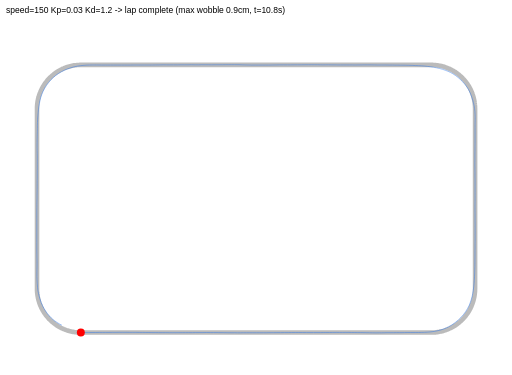
t = 0.00 s
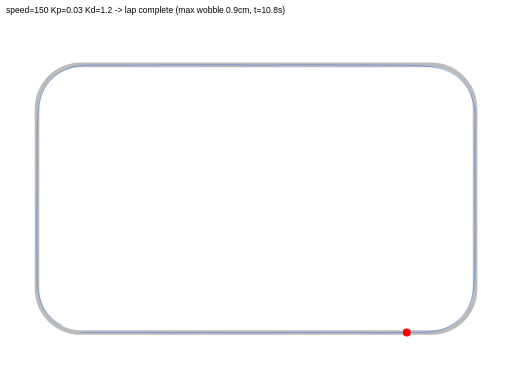
t = 2.70 s
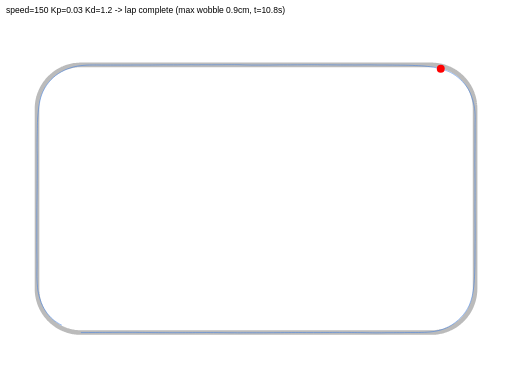
t = 5.40 s
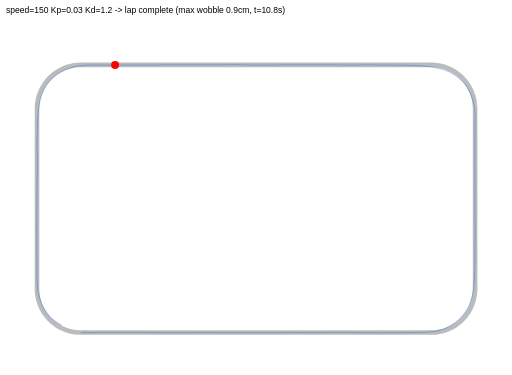
t = 8.10 s

The animated SVG that drew these frames (rendered in a browser with its animation timeline set to each time). Animation: 1 SMIL element (animateMotion=1); frames cover the first 8.10 s, repeats indefinitely.

<svg xmlns="http://www.w3.org/2000/svg" width="900" height="660" viewBox="0 0 900 660" font-family="sans-serif">
<rect width="900" height="660" fill="white"/>
<text x="10" y="22" font-size="15">speed=150 Kp=0.03 Kd=1.2  ->  lap complete  (max wobble 0.9cm, t=10.8s)</text>
<g transform="translate(0,30)">
<polyline points="141.7,555.3 143.4,555.3 145.1,555.3 146.8,555.3 148.5,555.3 150.3,555.3 152.0,555.3 153.7,555.3 155.4,555.3 157.1,555.3 158.8,555.3 160.6,555.3 162.3,555.3 164.0,555.3 165.7,555.3 167.4,555.3 169.1,555.3 170.8,555.3 172.6,555.3 174.3,555.3 176.0,555.3 177.7,555.3 179.4,555.3 181.1,555.3 182.9,555.3 184.6,555.3 186.3,555.3 188.0,555.3 189.7,555.3 191.4,555.3 193.1,555.3 194.9,555.3 196.6,555.3 198.3,555.3 200.0,555.3 201.7,555.3 203.4,555.3 205.2,555.3 206.9,555.3 208.6,555.3 210.3,555.3 212.0,555.3 213.7,555.3 215.4,555.3 217.2,555.3 218.9,555.3 220.6,555.3 222.3,555.3 224.0,555.3 225.7,555.3 227.5,555.3 229.2,555.3 230.9,555.3 232.6,555.3 234.3,555.3 236.0,555.3 237.7,555.3 239.5,555.3 241.2,555.3 242.9,555.3 244.6,555.3 246.3,555.3 248.0,555.3 249.8,555.3 251.5,555.3 253.2,555.3 254.9,555.3 256.6,555.3 258.3,555.3 260.0,555.3 261.8,555.3 263.5,555.3 265.2,555.3 266.9,555.3 268.6,555.3 270.3,555.3 272.1,555.3 273.8,555.3 275.5,555.3 277.2,555.3 278.9,555.3 280.6,555.3 282.4,555.3 284.1,555.3 285.8,555.3 287.5,555.3 289.2,555.3 290.9,555.3 292.6,555.3 294.4,555.3 296.1,555.3 297.8,555.3 299.5,555.3 301.2,555.3 302.9,555.3 304.7,555.3 306.4,555.3 308.1,555.3 309.8,555.3 311.5,555.3 313.2,555.3 314.9,555.3 316.7,555.3 318.4,555.3 320.1,555.3 321.8,555.3 323.5,555.3 325.2,555.3 327.0,555.3 328.7,555.3 330.4,555.3 332.1,555.3 333.8,555.3 335.5,555.3 337.2,555.3 339.0,555.3 340.7,555.3 342.4,555.3 344.1,555.3 345.8,555.3 347.5,555.3 349.3,555.3 351.0,555.3 352.7,555.3 354.4,555.3 356.1,555.3 357.8,555.3 359.5,555.3 361.3,555.3 363.0,555.3 364.7,555.3 366.4,555.3 368.1,555.3 369.8,555.3 371.6,555.3 373.3,555.3 375.0,555.3 376.7,555.3 378.4,555.3 380.1,555.3 381.8,555.3 383.6,555.3 385.3,555.3 387.0,555.3 388.7,555.3 390.4,555.3 392.1,555.3 393.9,555.3 395.6,555.3 397.3,555.3 399.0,555.3 400.7,555.3 402.4,555.3 404.1,555.3 405.9,555.3 407.6,555.3 409.3,555.3 411.0,555.3 412.7,555.3 414.4,555.3 416.2,555.3 417.9,555.3 419.6,555.3 421.3,555.3 423.0,555.3 424.7,555.3 426.4,555.3 428.2,555.3 429.9,555.3 431.6,555.3 433.3,555.3 435.0,555.3 436.7,555.3 438.5,555.3 440.2,555.3 441.9,555.3 443.6,555.3 445.3,555.3 447.0,555.3 448.7,555.3 450.5,555.3 452.2,555.3 453.9,555.3 455.6,555.3 457.3,555.3 459.0,555.3 460.8,555.3 462.5,555.3 464.2,555.3 465.9,555.3 467.6,555.3 469.3,555.3 471.0,555.3 472.8,555.3 474.5,555.3 476.2,555.3 477.9,555.3 479.6,555.3 481.3,555.3 483.1,555.3 484.8,555.3 486.5,555.3 488.2,555.3 489.9,555.3 491.6,555.3 493.3,555.3 495.1,555.3 496.8,555.3 498.5,555.3 500.2,555.3 501.9,555.3 503.6,555.3 505.4,555.3 507.1,555.3 508.8,555.3 510.5,555.3 512.2,555.3 513.9,555.3 515.6,555.3 517.4,555.3 519.1,555.3 520.8,555.3 522.5,555.3 524.2,555.3 525.9,555.3 527.7,555.3 529.4,555.3 531.1,555.3 532.8,555.3 534.5,555.3 536.2,555.3 538.0,555.3 539.7,555.3 541.4,555.3 543.1,555.3 544.8,555.3 546.5,555.3 548.2,555.3 550.0,555.3 551.7,555.3 553.4,555.3 555.1,555.3 556.8,555.3 558.5,555.3 560.3,555.3 562.0,555.3 563.7,555.3 565.4,555.3 567.1,555.3 568.8,555.3 570.5,555.3 572.3,555.3 574.0,555.3 575.7,555.3 577.4,555.3 579.1,555.3 580.8,555.3 582.6,555.3 584.3,555.3 586.0,555.3 587.7,555.3 589.4,555.3 591.1,555.3 592.8,555.3 594.6,555.3 596.3,555.3 598.0,555.3 599.7,555.3 601.4,555.3 603.1,555.3 604.9,555.3 606.6,555.3 608.3,555.3 610.0,555.3 611.7,555.3 613.4,555.3 615.1,555.3 616.9,555.3 618.6,555.3 620.3,555.3 622.0,555.3 623.7,555.3 625.4,555.3 627.2,555.3 628.9,555.3 630.6,555.3 632.3,555.3 634.0,555.3 635.7,555.3 637.4,555.3 639.2,555.3 640.9,555.3 642.6,555.3 644.3,555.3 646.0,555.3 647.7,555.3 649.5,555.3 651.2,555.3 652.9,555.3 654.6,555.3 656.3,555.3 658.0,555.3 659.7,555.3 661.5,555.3 663.2,555.3 664.9,555.3 666.6,555.3 668.3,555.3 670.0,555.3 671.8,555.3 673.5,555.3 675.2,555.3 676.9,555.3 678.6,555.3 680.3,555.3 682.0,555.3 683.8,555.3 685.5,555.3 687.2,555.3 688.9,555.3 690.6,555.3 692.3,555.3 694.1,555.3 695.8,555.3 697.5,555.3 699.2,555.3 700.9,555.3 702.6,555.3 704.3,555.3 706.1,555.3 707.8,555.3 709.5,555.3 711.2,555.3 712.9,555.3 714.6,555.3 716.4,555.3 718.1,555.3 719.8,555.3 721.5,555.3 723.2,555.3 724.9,555.3 726.6,555.3 728.4,555.3 730.1,555.3 731.8,555.3 733.5,555.3 735.2,555.3 736.9,555.3 738.7,555.3 740.4,555.3 742.1,555.3 743.8,555.3 745.5,555.3 747.2,555.3 748.9,555.3 750.7,555.3 752.4,555.3 754.1,555.3 755.8,555.3 757.5,555.3 759.2,555.3 761.0,555.3 762.7,555.2 764.4,555.1 766.1,555.0 767.8,554.8 769.5,554.5 771.2,554.3 772.9,554.0 774.6,553.6 776.2,553.3 777.9,552.8 779.6,552.4 781.2,551.9 782.8,551.4 784.5,550.8 786.1,550.2 787.7,549.6 789.2,548.9 790.8,548.2 792.3,547.5 793.9,546.7 795.4,545.9 796.9,545.1 798.4,544.2 799.8,543.3 801.3,542.4 802.7,541.4 804.1,540.4 805.4,539.4 806.8,538.3 808.1,537.2 809.4,536.1 810.7,534.9 811.9,533.8 813.2,532.6 814.4,531.3 815.5,530.1 816.7,528.8 817.8,527.5 818.9,526.2 819.9,524.8 820.9,523.4 821.9,522.0 822.9,520.6 823.8,519.2 824.7,517.7 825.6,516.2 826.4,514.7 827.2,513.2 827.9,511.6 828.7,510.1 829.4,508.5 830.0,506.9 830.6,505.3 831.2,503.7 831.8,502.1 832.3,500.5 832.8,498.8 833.2,497.2 833.6,495.5 834.0,493.8 834.3,492.1 834.6,490.4 834.8,488.7 835.0,487.0 835.2,485.3 835.4,483.6 835.5,481.9 835.5,480.2 835.6,478.5 835.6,476.8 835.6,475.0 835.6,473.3 835.6,471.6 835.6,469.9 835.6,468.2 835.6,466.5 835.6,464.8 835.6,463.0 835.6,461.3 835.6,459.6 835.6,457.9 835.6,456.2 835.6,454.5 835.6,452.7 835.6,451.0 835.6,449.3 835.6,447.6 835.6,445.9 835.6,444.2 835.6,442.5 835.6,440.7 835.6,439.0 835.6,437.3 835.6,435.6 835.6,433.9 835.6,432.2 835.6,430.4 835.6,428.7 835.6,427.0 835.6,425.3 835.6,423.6 835.6,421.9 835.6,420.2 835.6,418.4 835.6,416.7 835.6,415.0 835.6,413.3 835.6,411.6 835.6,409.9 835.6,408.1 835.6,406.4 835.6,404.7 835.6,403.0 835.6,401.3 835.6,399.6 835.6,397.9 835.6,396.1 835.6,394.4 835.6,392.7 835.6,391.0 835.6,389.3 835.6,387.6 835.6,385.8 835.6,384.1 835.6,382.4 835.6,380.7 835.6,379.0 835.6,377.3 835.6,375.6 835.6,373.8 835.6,372.1 835.6,370.4 835.6,368.7 835.6,367.0 835.6,365.3 835.6,363.5 835.6,361.8 835.6,360.1 835.6,358.4 835.6,356.7 835.6,355.0 835.6,353.3 835.6,351.5 835.6,349.8 835.6,348.1 835.6,346.4 835.6,344.7 835.6,343.0 835.6,341.2 835.6,339.5 835.6,337.8 835.6,336.1 835.6,334.4 835.6,332.7 835.6,331.0 835.6,329.2 835.6,327.5 835.6,325.8 835.6,324.1 835.6,322.4 835.6,320.7 835.6,318.9 835.6,317.2 835.6,315.5 835.6,313.8 835.6,312.1 835.6,310.4 835.6,308.7 835.6,306.9 835.6,305.2 835.6,303.5 835.6,301.8 835.6,300.1 835.6,298.4 835.6,296.6 835.6,294.9 835.6,293.2 835.6,291.5 835.6,289.8 835.6,288.1 835.6,286.4 835.6,284.6 835.6,282.9 835.6,281.2 835.6,279.5 835.6,277.8 835.6,276.1 835.6,274.3 835.6,272.6 835.6,270.9 835.6,269.2 835.6,267.5 835.6,265.8 835.6,264.1 835.6,262.3 835.6,260.6 835.6,258.9 835.6,257.2 835.6,255.5 835.6,253.8 835.6,252.0 835.6,250.3 835.6,248.6 835.6,246.9 835.6,245.2 835.6,243.5 835.6,241.8 835.6,240.0 835.6,238.3 835.6,236.6 835.6,234.9 835.6,233.2 835.6,231.5 835.6,229.7 835.6,228.0 835.6,226.3 835.6,224.6 835.6,222.9 835.6,221.2 835.6,219.4 835.6,217.7 835.6,216.0 835.6,214.3 835.6,212.6 835.6,210.9 835.6,209.2 835.6,207.4 835.6,205.7 835.6,204.0 835.6,202.3 835.6,200.6 835.6,198.9 835.6,197.1 835.6,195.4 835.6,193.7 835.6,192.0 835.6,190.3 835.6,188.6 835.6,186.9 835.6,185.1 835.6,183.4 835.6,181.7 835.6,180.0 835.6,178.3 835.6,176.6 835.6,174.8 835.6,173.1 835.6,171.4 835.6,169.7 835.6,168.0 835.6,166.3 835.6,164.6 835.6,162.8 835.6,161.1 835.5,159.4 835.5,157.7 835.4,156.0 835.2,154.3 835.1,152.6 834.8,150.9 834.6,149.2 834.3,147.5 834.0,145.8 833.6,144.1 833.2,142.4 832.8,140.8 832.3,139.1 831.8,137.5 831.2,135.9 830.7,134.3 830.0,132.7 829.4,131.1 828.7,129.5 828.0,128.0 827.2,126.4 826.4,124.9 825.6,123.4 824.7,121.9 823.8,120.4 822.9,119.0 822.0,117.6 821.0,116.2 820.0,114.8 818.9,113.4 817.8,112.1 816.7,110.8 815.6,109.5 814.4,108.3 813.2,107.0 812.0,105.8 810.7,104.6 809.5,103.5 808.2,102.4 806.9,101.3 805.5,100.2 804.1,99.2 802.7,98.2 801.3,97.2 799.9,96.3 798.4,95.4 797.0,94.5 795.5,93.7 793.9,92.8 792.4,92.1 790.9,91.3 789.3,90.6 787.7,90.0 786.1,89.3 784.5,88.7 782.9,88.2 781.3,87.6 779.6,87.2 778.0,86.7 776.3,86.3 774.6,85.9 773.0,85.6 771.3,85.3 769.6,85.0 767.9,84.8 766.2,84.6 764.5,84.4 762.7,84.3 761.0,84.2 759.3,84.2 757.6,84.2 755.9,84.2 754.2,84.2 752.5,84.2 750.7,84.2 749.0,84.2 747.3,84.2 745.6,84.2 743.9,84.2 742.2,84.2 740.4,84.2 738.7,84.2 737.0,84.2 735.3,84.2 733.6,84.2 731.9,84.2 730.2,84.2 728.4,84.2 726.7,84.2 725.0,84.2 723.3,84.2 721.6,84.2 719.9,84.2 718.1,84.2 716.4,84.2 714.7,84.2 713.0,84.2 711.3,84.2 709.6,84.2 707.9,84.2 706.1,84.2 704.4,84.2 702.7,84.2 701.0,84.2 699.3,84.2 697.6,84.2 695.8,84.2 694.1,84.2 692.4,84.2 690.7,84.2 689.0,84.2 687.3,84.2 685.6,84.2 683.8,84.2 682.1,84.2 680.4,84.2 678.7,84.2 677.0,84.2 675.3,84.2 673.5,84.2 671.8,84.2 670.1,84.2 668.4,84.2 666.7,84.2 665.0,84.2 663.3,84.2 661.5,84.2 659.8,84.2 658.1,84.2 656.4,84.2 654.7,84.2 653.0,84.2 651.2,84.2 649.5,84.2 647.8,84.2 646.1,84.2 644.4,84.2 642.7,84.2 641.0,84.2 639.2,84.2 637.5,84.2 635.8,84.2 634.1,84.2 632.4,84.2 630.7,84.2 628.9,84.2 627.2,84.2 625.5,84.2 623.8,84.2 622.1,84.2 620.4,84.2 618.6,84.2 616.9,84.2 615.2,84.2 613.5,84.2 611.8,84.2 610.1,84.2 608.4,84.2 606.6,84.2 604.9,84.2 603.2,84.2 601.5,84.2 599.8,84.2 598.1,84.2 596.3,84.2 594.6,84.2 592.9,84.2 591.2,84.2 589.5,84.2 587.8,84.2 586.1,84.2 584.3,84.2 582.6,84.2 580.9,84.2 579.2,84.2 577.5,84.2 575.8,84.2 574.0,84.2 572.3,84.2 570.6,84.2 568.9,84.2 567.2,84.2 565.5,84.2 563.8,84.2 562.0,84.2 560.3,84.2 558.6,84.2 556.9,84.2 555.2,84.2 553.5,84.2 551.7,84.2 550.0,84.2 548.3,84.2 546.6,84.2 544.9,84.2 543.2,84.2 541.5,84.2 539.7,84.2 538.0,84.2 536.3,84.2 534.6,84.2 532.9,84.2 531.2,84.2 529.4,84.2 527.7,84.2 526.0,84.2 524.3,84.2 522.6,84.2 520.9,84.2 519.2,84.2 517.4,84.2 515.7,84.2 514.0,84.2 512.3,84.2 510.6,84.2 508.9,84.2 507.1,84.2 505.4,84.2 503.7,84.2 502.0,84.2 500.3,84.2 498.6,84.2 496.9,84.2 495.1,84.2 493.4,84.2 491.7,84.2 490.0,84.2 488.3,84.2 486.6,84.2 484.8,84.2 483.1,84.2 481.4,84.2 479.7,84.2 478.0,84.2 476.3,84.2 474.6,84.2 472.8,84.2 471.1,84.2 469.4,84.2 467.7,84.2 466.0,84.2 464.3,84.2 462.5,84.2 460.8,84.2 459.1,84.2 457.4,84.2 455.7,84.2 454.0,84.2 452.3,84.2 450.5,84.2 448.8,84.2 447.1,84.2 445.4,84.2 443.7,84.2 442.0,84.2 440.2,84.2 438.5,84.2 436.8,84.2 435.1,84.2 433.4,84.2 431.7,84.2 430.0,84.2 428.2,84.2 426.5,84.2 424.8,84.2 423.1,84.2 421.4,84.2 419.7,84.2 417.9,84.2 416.2,84.2 414.5,84.2 412.8,84.2 411.1,84.2 409.4,84.2 407.7,84.2 405.9,84.2 404.2,84.2 402.5,84.2 400.8,84.2 399.1,84.2 397.4,84.2 395.6,84.2 393.9,84.2 392.2,84.2 390.5,84.2 388.8,84.2 387.1,84.2 385.4,84.2 383.6,84.2 381.9,84.2 380.2,84.2 378.5,84.2 376.8,84.2 375.1,84.2 373.3,84.2 371.6,84.2 369.9,84.2 368.2,84.2 366.5,84.2 364.8,84.2 363.1,84.2 361.3,84.2 359.6,84.2 357.9,84.2 356.2,84.2 354.5,84.2 352.8,84.2 351.0,84.2 349.3,84.2 347.6,84.2 345.9,84.2 344.2,84.2 342.5,84.2 340.7,84.2 339.0,84.2 337.3,84.2 335.6,84.2 333.9,84.2 332.2,84.2 330.5,84.2 328.7,84.2 327.0,84.2 325.3,84.2 323.6,84.2 321.9,84.2 320.2,84.2 318.4,84.2 316.7,84.2 315.0,84.2 313.3,84.2 311.6,84.2 309.9,84.2 308.2,84.2 306.4,84.2 304.7,84.2 303.0,84.2 301.3,84.2 299.6,84.2 297.9,84.2 296.1,84.2 294.4,84.2 292.7,84.2 291.0,84.2 289.3,84.2 287.6,84.2 285.9,84.2 284.1,84.2 282.4,84.2 280.7,84.2 279.0,84.2 277.3,84.2 275.6,84.2 273.8,84.2 272.1,84.2 270.4,84.2 268.7,84.2 267.0,84.2 265.3,84.2 263.6,84.2 261.8,84.2 260.1,84.2 258.4,84.2 256.7,84.2 255.0,84.2 253.3,84.2 251.5,84.2 249.8,84.2 248.1,84.2 246.4,84.2 244.7,84.2 243.0,84.2 241.3,84.2 239.5,84.2 237.8,84.2 236.1,84.2 234.4,84.2 232.7,84.2 231.0,84.2 229.2,84.2 227.5,84.2 225.8,84.2 224.1,84.2 222.4,84.2 220.7,84.2 219.0,84.2 217.2,84.2 215.5,84.2 213.8,84.2 212.1,84.2 210.4,84.2 208.7,84.2 206.9,84.2 205.2,84.2 203.5,84.2 201.8,84.2 200.1,84.2 198.4,84.2 196.7,84.2 194.9,84.2 193.2,84.2 191.5,84.2 189.8,84.2 188.1,84.2 186.4,84.2 184.6,84.2 182.9,84.2 181.2,84.2 179.5,84.2 177.8,84.2 176.1,84.2 174.4,84.2 172.6,84.2 170.9,84.2 169.2,84.2 167.5,84.2 165.8,84.2 164.1,84.2 162.3,84.2 160.6,84.2 158.9,84.2 157.2,84.2 155.5,84.2 153.8,84.2 152.1,84.2 150.3,84.2 148.6,84.2 146.9,84.2 145.2,84.2 143.5,84.2 141.8,84.2 140.0,84.2 138.3,84.3 136.6,84.4 134.9,84.5 133.2,84.7 131.5,84.9 129.8,85.1 128.1,85.4 126.4,85.7 124.7,86.1 123.1,86.5 121.4,86.9 119.8,87.4 118.1,87.9 116.5,88.4 114.9,89.0 113.3,89.6 111.7,90.3 110.1,90.9 108.6,91.7 107.0,92.4 105.5,93.2 104.0,94.0 102.5,94.9 101.0,95.8 99.6,96.7 98.2,97.7 96.8,98.6 95.4,99.6 94.0,100.7 92.7,101.8 91.4,102.9 90.1,104.0 88.8,105.2 87.6,106.4 86.4,107.6 85.2,108.8 84.0,110.1 82.9,111.4 81.8,112.7 80.8,114.1 79.7,115.4 78.7,116.8 77.7,118.2 76.8,119.7 75.9,121.1 75.0,122.6 74.2,124.1 73.4,125.6 72.6,127.1 71.8,128.7 71.1,130.2 70.5,131.8 69.8,133.4 69.2,135.0 68.6,136.6 68.1,138.2 67.6,139.9 67.2,141.5 66.7,143.2 66.4,144.9 66.0,146.6 65.7,148.2 65.4,149.9 65.2,151.6 65.0,153.3 64.8,155.1 64.7,156.8 64.6,158.5 64.6,160.2 64.6,161.9 64.6,163.6 64.6,165.3 64.6,167.1 64.6,168.8 64.6,170.5 64.6,172.2 64.6,173.9 64.6,175.6 64.6,177.3 64.6,179.1 64.6,180.8 64.6,182.5 64.6,184.2 64.6,185.9 64.6,187.6 64.6,189.4 64.6,191.1 64.6,192.8 64.6,194.5 64.6,196.2 64.6,197.9 64.6,199.6 64.6,201.4 64.6,203.1 64.6,204.8 64.6,206.5 64.6,208.2 64.6,209.9 64.6,211.7 64.6,213.4 64.6,215.1 64.6,216.8 64.6,218.5 64.6,220.2 64.6,221.9 64.6,223.7 64.6,225.4 64.6,227.1 64.6,228.8 64.6,230.5 64.6,232.2 64.6,234.0 64.6,235.7 64.6,237.4 64.6,239.1 64.6,240.8 64.6,242.5 64.6,244.2 64.6,246.0 64.6,247.7 64.6,249.4 64.6,251.1 64.6,252.8 64.6,254.5 64.6,256.3 64.6,258.0 64.6,259.7 64.6,261.4 64.6,263.1 64.6,264.8 64.6,266.5 64.6,268.3 64.6,270.0 64.6,271.7 64.6,273.4 64.6,275.1 64.6,276.8 64.6,278.6 64.6,280.3 64.6,282.0 64.6,283.7 64.6,285.4 64.6,287.1 64.6,288.9 64.6,290.6 64.6,292.3 64.6,294.0 64.6,295.7 64.6,297.4 64.6,299.1 64.6,300.9 64.6,302.6 64.6,304.3 64.6,306.0 64.6,307.7 64.6,309.4 64.6,311.2 64.6,312.9 64.6,314.6 64.6,316.3 64.6,318.0 64.6,319.7 64.6,321.4 64.6,323.2 64.6,324.9 64.6,326.6 64.6,328.3 64.6,330.0 64.6,331.7 64.6,333.5 64.6,335.2 64.6,336.9 64.6,338.6 64.6,340.3 64.6,342.0 64.6,343.7 64.6,345.5 64.6,347.2 64.6,348.9 64.6,350.6 64.6,352.3 64.6,354.0 64.6,355.8 64.6,357.5 64.6,359.2 64.6,360.9 64.6,362.6 64.6,364.3 64.6,366.0 64.6,367.8 64.6,369.5 64.6,371.2 64.6,372.9 64.6,374.6 64.6,376.3 64.6,378.1 64.6,379.8 64.6,381.5 64.6,383.2 64.6,384.9 64.6,386.6 64.6,388.3 64.6,390.1 64.6,391.8 64.6,393.5 64.6,395.2 64.6,396.9 64.6,398.6 64.6,400.4 64.6,402.1 64.6,403.8 64.6,405.5 64.6,407.2 64.6,408.9 64.6,410.6 64.6,412.4 64.6,414.1 64.6,415.8 64.6,417.5 64.6,419.2 64.6,420.9 64.6,422.7 64.6,424.4 64.6,426.1 64.6,427.8 64.6,429.5 64.6,431.2 64.6,432.9 64.6,434.7 64.6,436.4 64.6,438.1 64.6,439.8 64.6,441.5 64.6,443.2 64.6,445.0 64.6,446.7 64.6,448.4 64.6,450.1 64.6,451.8 64.6,453.5 64.6,455.2 64.6,457.0 64.6,458.7 64.6,460.4 64.6,462.1 64.6,463.8 64.6,465.5 64.6,467.3 64.6,469.0 64.6,470.7 64.6,472.4 64.6,474.1 64.6,475.8 64.6,477.5 64.6,479.3 64.6,481.0 64.7,482.7 64.8,484.4 65.0,486.1 65.2,487.8 65.4,489.5 65.7,491.2 66.0,492.9 66.3,494.6 66.7,496.2 67.1,497.9 67.6,499.6 68.1,501.2 68.6,502.8 69.2,504.5 69.8,506.1 70.4,507.7 71.1,509.2 71.8,510.8 72.5,512.3 73.3,513.9 74.1,515.4 75.0,516.9 75.9,518.4 76.8,519.8 77.7,521.2 78.7,522.7 79.7,524.1 80.7,525.4 81.8,526.8 82.9,528.1 84.0,529.4 85.1,530.7 86.3,531.9 87.5,533.1 88.8,534.3 90.0,535.5 91.3,536.6 92.6,537.7 94.0,538.8 95.3,539.8 96.7,540.9 98.1,541.8 99.5,542.8 101.0,543.7 102.4,544.6 103.9,545.5 105.4,546.3 107.0,547.1 108.5,547.8 110.1,548.5 111.6,549.2 113.2,549.9 114.8,550.5 116.4,551.1 118.1,551.6 119.7,552.1 121.3,552.6 123.0,553.0 124.7,553.4 126.3,553.8 128.0,554.1 129.7,554.4 131.4,554.7 133.1,554.9 134.8,555.0 136.5,555.2 138.3,555.3 140.0,555.3 141.7,555.3" fill="none" stroke="#bbbbbb" stroke-width="8.1"/>
<polyline points="141.7,555.3 143.9,555.3 147.3,555.3 150.8,555.3 155.5,555.3 161.4,555.2 167.8,555.2 174.2,555.1 179.5,555.1 185.5,555.1 191.3,555.1 197.2,555.0 203.4,555.0 209.2,554.9 215.5,554.9 221.3,554.9 227.1,555.0 232.7,555.0 238.4,555.0 244.6,555.1 250.4,555.1 255.9,555.2 261.6,555.2 266.7,555.3 272.5,555.3 278.8,555.4 284.8,555.4 290.9,555.4 297.3,555.5 303.3,555.5 308.7,555.5 314.5,555.5 320.2,555.4 326.0,555.4 331.8,555.4 338.0,555.4 343.6,555.3 349.9,555.3 356.6,555.3 363.4,555.2 369.6,555.3 375.1,555.3 379.9,555.3 384.6,555.4 390.2,555.4 395.2,555.5 400.6,555.6 406.0,555.6 411.5,555.6 417.4,555.7 422.8,555.7 428.0,555.6 433.3,555.6 438.8,555.6 444.5,555.6 450.8,555.6 456.8,555.6 462.8,555.6 469.1,555.6 474.8,555.5 480.6,555.5 486.8,555.4 493.2,555.4 500.1,555.3 506.7,555.3 512.8,555.2 519.1,555.2 525.4,555.2 532.2,555.2 538.8,555.3 545.1,555.3 551.2,555.3 557.2,555.3 563.2,555.3 568.4,555.2 573.0,555.2 579.1,555.2 585.0,555.1 591.2,555.1 597.1,555.1 602.2,555.1 606.9,555.1 612.2,555.1 618.2,555.2 623.9,555.2 629.1,555.3 634.1,555.3 640.1,555.4 645.1,555.5 649.6,555.6 655.2,555.7 661.4,555.8 666.8,555.7 671.2,555.7 675.6,555.6 680.5,555.5 685.9,555.5 691.8,555.5 697.3,555.4 702.6,555.4 707.0,555.4 711.2,555.3 715.9,555.2 721.4,555.2 726.3,555.2 731.3,555.2 736.1,555.2 741.0,555.1 746.7,554.9 751.8,554.6 756.4,554.2 761.5,553.6 767.9,552.5 774.2,551.0 779.7,549.3 784.7,547.2 788.9,545.2 792.6,543.1 796.7,540.5 801.3,537.1 806.2,533.0 810.9,528.4 815.2,523.6 818.9,518.6 822.3,513.0 825.1,507.7 827.3,502.1 829.0,496.8 830.4,491.6 831.5,486.4 832.4,480.8 833.2,474.8 833.8,469.0 834.2,463.5 834.6,456.9 834.9,450.2 835.0,444.6 835.2,439.2 835.3,433.0 835.3,427.1 835.4,421.4 835.4,416.1 835.4,410.9 835.5,406.7 835.5,402.6 835.5,398.5 835.6,393.9 835.6,388.5 835.6,382.1 835.6,375.7 835.6,369.4 835.6,363.7 835.5,358.0 835.5,351.9 835.5,346.5 835.4,341.5 835.4,336.6 835.4,331.1 835.5,325.1 835.5,319.5 835.5,314.2 835.5,308.9 835.5,303.4 835.5,298.7 835.5,293.9 835.5,290.0 835.5,286.0 835.4,282.1 835.4,277.8 835.4,273.1 835.3,268.5 835.3,264.2 835.2,260.4 835.2,256.1 835.3,251.0 835.3,246.3 835.3,240.6 835.4,234.3 835.4,228.2 835.5,222.5 835.5,217.0 835.5,211.4 835.5,205.8 835.5,200.2 835.5,194.5 835.5,189.5 835.6,184.9 835.7,180.8 835.7,176.6 835.6,171.8 835.3,166.7 834.7,161.2 833.8,155.8 832.7,150.9 831.5,146.2 829.6,140.4 827.2,134.1 824.3,128.2 821.1,123.0 817.5,118.2 813.5,113.7 809.5,109.7 805.6,106.3 800.8,102.7 796.3,99.7 792.0,97.4 787.8,95.4 783.1,93.6 778.0,91.9 772.9,90.5 767.9,89.4 762.3,88.3 757.1,87.5 752.2,86.9 746.9,86.3 741.5,85.9 736.2,85.6 731.3,85.4 725.0,85.1 719.0,84.9 713.6,84.8 708.7,84.7 704.2,84.7 699.5,84.6 695.1,84.6 690.0,84.5 684.3,84.5 677.7,84.4 671.1,84.4 664.3,84.4 658.3,84.3 653.1,84.2 646.8,84.2 640.4,84.2 634.8,84.3 629.5,84.3 624.4,84.4 619.3,84.3 614.1,84.3 609.0,84.3 603.7,84.3 598.8,84.3 594.0,84.3 589.0,84.2 583.7,84.2 578.0,84.1 572.8,84.1 567.7,84.2 563.0,84.1 558.5,84.0 553.7,84.0 548.4,84.0 542.4,84.0 536.2,84.0 529.7,84.1 523.4,84.1 517.0,84.1 511.3,84.2 505.1,84.2 498.5,84.2 491.7,84.2 485.0,84.3 478.4,84.4 472.6,84.5 466.9,84.5 461.0,84.5 455.1,84.5 448.7,84.5 442.5,84.5 437.3,84.4 432.1,84.3 427.0,84.2 422.0,84.0 416.7,83.9 411.6,83.9 406.8,83.9 402.0,83.9 396.8,83.9 391.2,84.0 384.8,84.0 378.1,84.0 371.6,84.1 365.9,84.0 360.3,84.0 354.8,84.0 349.0,84.1 342.8,84.1 336.2,84.0 330.3,84.1 324.5,84.1 318.1,84.1 311.3,84.2 304.6,84.2 298.5,84.2 292.9,84.2 287.8,84.1 282.9,84.2 277.5,84.3 272.6,84.3 268.2,84.4 263.5,84.4 259.2,84.4 254.1,84.4 249.0,84.4 244.3,84.4 239.3,84.4 234.3,84.4 229.7,84.5 224.6,84.5 218.9,84.5 213.1,84.5 206.8,84.5 200.0,84.5 194.3,84.5 189.5,84.5 184.5,84.5 178.3,84.5 171.9,84.4 166.8,84.4 162.0,84.4 156.9,84.5 152.5,84.6 147.3,85.0 141.7,85.5 135.8,86.4 129.8,87.6 124.3,89.2 118.6,91.1 112.9,93.6 107.4,96.4 102.4,99.4 97.4,102.9 93.3,106.4 89.1,110.5 85.0,115.2 81.2,120.3 78.0,125.5 75.2,130.9 72.8,136.7 71.0,142.2 69.8,147.0 68.7,152.4 67.8,158.2 67.1,163.2 66.6,168.0 66.1,173.9 65.6,180.0 65.4,185.8 65.2,191.1 65.2,196.1 65.1,201.4 65.0,206.4 64.9,210.9 64.8,215.2 64.8,219.9 64.7,225.4 64.7,230.1 64.8,235.0 64.9,239.6 65.0,244.4 65.0,249.4 65.0,254.6 65.0,259.9 65.0,265.3 64.9,270.1 64.9,275.6 64.9,281.4 64.8,287.2 64.8,293.1 64.8,298.3 64.7,303.9 64.7,308.8 64.6,313.9 64.6,318.8 64.5,323.9 64.4,329.4 64.4,335.1 64.3,341.1 64.3,346.6 64.3,351.9 64.3,356.3 64.3,361.2 64.3,367.0 64.3,373.0 64.3,378.8 64.3,384.8 64.3,390.8 64.3,396.6 64.3,401.9 64.3,406.8 64.3,411.8 64.4,417.5 64.5,424.3 64.6,431.6 64.6,438.2 64.5,444.4 64.4,450.7 64.4,456.6 64.6,462.3 65.0,469.2 65.5,475.8 66.2,481.6 67.2,486.6 68.6,492.2 70.3,498.0 72.1,503.0 74.2,507.8 76.6,512.4 79.3,516.9 82.4,521.3 85.8,525.5 89.6,529.5 92.7,532.3 96.0,534.9 99.8,537.5 104.0,540.1 108.4,542.5" fill="none" stroke="#1f6feb" stroke-width="1.5" stroke-opacity="0.5"/>
<circle r="7" fill="red">
  <animateMotion dur="10.8s" repeatCount="indefinite" path="M 141.7,555.3 L 143.9,555.3 L 147.3,555.3 L 150.8,555.3 L 155.5,555.3 L 161.4,555.2 L 167.8,555.2 L 174.2,555.1 L 179.5,555.1 L 185.5,555.1 L 191.3,555.1 L 197.2,555.0 L 203.4,555.0 L 209.2,554.9 L 215.5,554.9 L 221.3,554.9 L 227.1,555.0 L 232.7,555.0 L 238.4,555.0 L 244.6,555.1 L 250.4,555.1 L 255.9,555.2 L 261.6,555.2 L 266.7,555.3 L 272.5,555.3 L 278.8,555.4 L 284.8,555.4 L 290.9,555.4 L 297.3,555.5 L 303.3,555.5 L 308.7,555.5 L 314.5,555.5 L 320.2,555.4 L 326.0,555.4 L 331.8,555.4 L 338.0,555.4 L 343.6,555.3 L 349.9,555.3 L 356.6,555.3 L 363.4,555.2 L 369.6,555.3 L 375.1,555.3 L 379.9,555.3 L 384.6,555.4 L 390.2,555.4 L 395.2,555.5 L 400.6,555.6 L 406.0,555.6 L 411.5,555.6 L 417.4,555.7 L 422.8,555.7 L 428.0,555.6 L 433.3,555.6 L 438.8,555.6 L 444.5,555.6 L 450.8,555.6 L 456.8,555.6 L 462.8,555.6 L 469.1,555.6 L 474.8,555.5 L 480.6,555.5 L 486.8,555.4 L 493.2,555.4 L 500.1,555.3 L 506.7,555.3 L 512.8,555.2 L 519.1,555.2 L 525.4,555.2 L 532.2,555.2 L 538.8,555.3 L 545.1,555.3 L 551.2,555.3 L 557.2,555.3 L 563.2,555.3 L 568.4,555.2 L 573.0,555.2 L 579.1,555.2 L 585.0,555.1 L 591.2,555.1 L 597.1,555.1 L 602.2,555.1 L 606.9,555.1 L 612.2,555.1 L 618.2,555.2 L 623.9,555.2 L 629.1,555.3 L 634.1,555.3 L 640.1,555.4 L 645.1,555.5 L 649.6,555.6 L 655.2,555.7 L 661.4,555.8 L 666.8,555.7 L 671.2,555.7 L 675.6,555.6 L 680.5,555.5 L 685.9,555.5 L 691.8,555.5 L 697.3,555.4 L 702.6,555.4 L 707.0,555.4 L 711.2,555.3 L 715.9,555.2 L 721.4,555.2 L 726.3,555.2 L 731.3,555.2 L 736.1,555.2 L 741.0,555.1 L 746.7,554.9 L 751.8,554.6 L 756.4,554.2 L 761.5,553.6 L 767.9,552.5 L 774.2,551.0 L 779.7,549.3 L 784.7,547.2 L 788.9,545.2 L 792.6,543.1 L 796.7,540.5 L 801.3,537.1 L 806.2,533.0 L 810.9,528.4 L 815.2,523.6 L 818.9,518.6 L 822.3,513.0 L 825.1,507.7 L 827.3,502.1 L 829.0,496.8 L 830.4,491.6 L 831.5,486.4 L 832.4,480.8 L 833.2,474.8 L 833.8,469.0 L 834.2,463.5 L 834.6,456.9 L 834.9,450.2 L 835.0,444.6 L 835.2,439.2 L 835.3,433.0 L 835.3,427.1 L 835.4,421.4 L 835.4,416.1 L 835.4,410.9 L 835.5,406.7 L 835.5,402.6 L 835.5,398.5 L 835.6,393.9 L 835.6,388.5 L 835.6,382.1 L 835.6,375.7 L 835.6,369.4 L 835.6,363.7 L 835.5,358.0 L 835.5,351.9 L 835.5,346.5 L 835.4,341.5 L 835.4,336.6 L 835.4,331.1 L 835.5,325.1 L 835.5,319.5 L 835.5,314.2 L 835.5,308.9 L 835.5,303.4 L 835.5,298.7 L 835.5,293.9 L 835.5,290.0 L 835.5,286.0 L 835.4,282.1 L 835.4,277.8 L 835.4,273.1 L 835.3,268.5 L 835.3,264.2 L 835.2,260.4 L 835.2,256.1 L 835.3,251.0 L 835.3,246.3 L 835.3,240.6 L 835.4,234.3 L 835.4,228.2 L 835.5,222.5 L 835.5,217.0 L 835.5,211.4 L 835.5,205.8 L 835.5,200.2 L 835.5,194.5 L 835.5,189.5 L 835.6,184.9 L 835.7,180.8 L 835.7,176.6 L 835.6,171.8 L 835.3,166.7 L 834.7,161.2 L 833.8,155.8 L 832.7,150.9 L 831.5,146.2 L 829.6,140.4 L 827.2,134.1 L 824.3,128.2 L 821.1,123.0 L 817.5,118.2 L 813.5,113.7 L 809.5,109.7 L 805.6,106.3 L 800.8,102.7 L 796.3,99.7 L 792.0,97.4 L 787.8,95.4 L 783.1,93.6 L 778.0,91.9 L 772.9,90.5 L 767.9,89.4 L 762.3,88.3 L 757.1,87.5 L 752.2,86.9 L 746.9,86.3 L 741.5,85.9 L 736.2,85.6 L 731.3,85.4 L 725.0,85.1 L 719.0,84.9 L 713.6,84.8 L 708.7,84.7 L 704.2,84.7 L 699.5,84.6 L 695.1,84.6 L 690.0,84.5 L 684.3,84.5 L 677.7,84.4 L 671.1,84.4 L 664.3,84.4 L 658.3,84.3 L 653.1,84.2 L 646.8,84.2 L 640.4,84.2 L 634.8,84.3 L 629.5,84.3 L 624.4,84.4 L 619.3,84.3 L 614.1,84.3 L 609.0,84.3 L 603.7,84.3 L 598.8,84.3 L 594.0,84.3 L 589.0,84.2 L 583.7,84.2 L 578.0,84.1 L 572.8,84.1 L 567.7,84.2 L 563.0,84.1 L 558.5,84.0 L 553.7,84.0 L 548.4,84.0 L 542.4,84.0 L 536.2,84.0 L 529.7,84.1 L 523.4,84.1 L 517.0,84.1 L 511.3,84.2 L 505.1,84.2 L 498.5,84.2 L 491.7,84.2 L 485.0,84.3 L 478.4,84.4 L 472.6,84.5 L 466.9,84.5 L 461.0,84.5 L 455.1,84.5 L 448.7,84.5 L 442.5,84.5 L 437.3,84.4 L 432.1,84.3 L 427.0,84.2 L 422.0,84.0 L 416.7,83.9 L 411.6,83.9 L 406.8,83.9 L 402.0,83.9 L 396.8,83.9 L 391.2,84.0 L 384.8,84.0 L 378.1,84.0 L 371.6,84.1 L 365.9,84.0 L 360.3,84.0 L 354.8,84.0 L 349.0,84.1 L 342.8,84.1 L 336.2,84.0 L 330.3,84.1 L 324.5,84.1 L 318.1,84.1 L 311.3,84.2 L 304.6,84.2 L 298.5,84.2 L 292.9,84.2 L 287.8,84.1 L 282.9,84.2 L 277.5,84.3 L 272.6,84.3 L 268.2,84.4 L 263.5,84.4 L 259.2,84.4 L 254.1,84.4 L 249.0,84.4 L 244.3,84.4 L 239.3,84.4 L 234.3,84.4 L 229.7,84.5 L 224.6,84.5 L 218.9,84.5 L 213.1,84.5 L 206.8,84.5 L 200.0,84.5 L 194.3,84.5 L 189.5,84.5 L 184.5,84.5 L 178.3,84.5 L 171.9,84.4 L 166.8,84.4 L 162.0,84.4 L 156.9,84.5 L 152.5,84.6 L 147.3,85.0 L 141.7,85.5 L 135.8,86.4 L 129.8,87.6 L 124.3,89.2 L 118.6,91.1 L 112.9,93.6 L 107.4,96.4 L 102.4,99.4 L 97.4,102.9 L 93.3,106.4 L 89.1,110.5 L 85.0,115.2 L 81.2,120.3 L 78.0,125.5 L 75.2,130.9 L 72.8,136.7 L 71.0,142.2 L 69.8,147.0 L 68.7,152.4 L 67.8,158.2 L 67.1,163.2 L 66.6,168.0 L 66.1,173.9 L 65.6,180.0 L 65.4,185.8 L 65.2,191.1 L 65.2,196.1 L 65.1,201.4 L 65.0,206.4 L 64.9,210.9 L 64.8,215.2 L 64.8,219.9 L 64.7,225.4 L 64.7,230.1 L 64.8,235.0 L 64.9,239.6 L 65.0,244.4 L 65.0,249.4 L 65.0,254.6 L 65.0,259.9 L 65.0,265.3 L 64.9,270.1 L 64.9,275.6 L 64.9,281.4 L 64.8,287.2 L 64.8,293.1 L 64.8,298.3 L 64.7,303.9 L 64.7,308.8 L 64.6,313.9 L 64.6,318.8 L 64.5,323.9 L 64.4,329.4 L 64.4,335.1 L 64.3,341.1 L 64.3,346.6 L 64.3,351.9 L 64.3,356.3 L 64.3,361.2 L 64.3,367.0 L 64.3,373.0 L 64.3,378.8 L 64.3,384.8 L 64.3,390.8 L 64.3,396.6 L 64.3,401.9 L 64.3,406.8 L 64.3,411.8 L 64.4,417.5 L 64.5,424.3 L 64.6,431.6 L 64.6,438.2 L 64.5,444.4 L 64.4,450.7 L 64.4,456.6 L 64.6,462.3 L 65.0,469.2 L 65.5,475.8 L 66.2,481.6 L 67.2,486.6 L 68.6,492.2 L 70.3,498.0 L 72.1,503.0 L 74.2,507.8 L 76.6,512.4 L 79.3,516.9 L 82.4,521.3 L 85.8,525.5 L 89.6,529.5 L 92.7,532.3 L 96.0,534.9 L 99.8,537.5 L 104.0,540.1 L 108.4,542.5"/>
</circle>
</g></svg>
